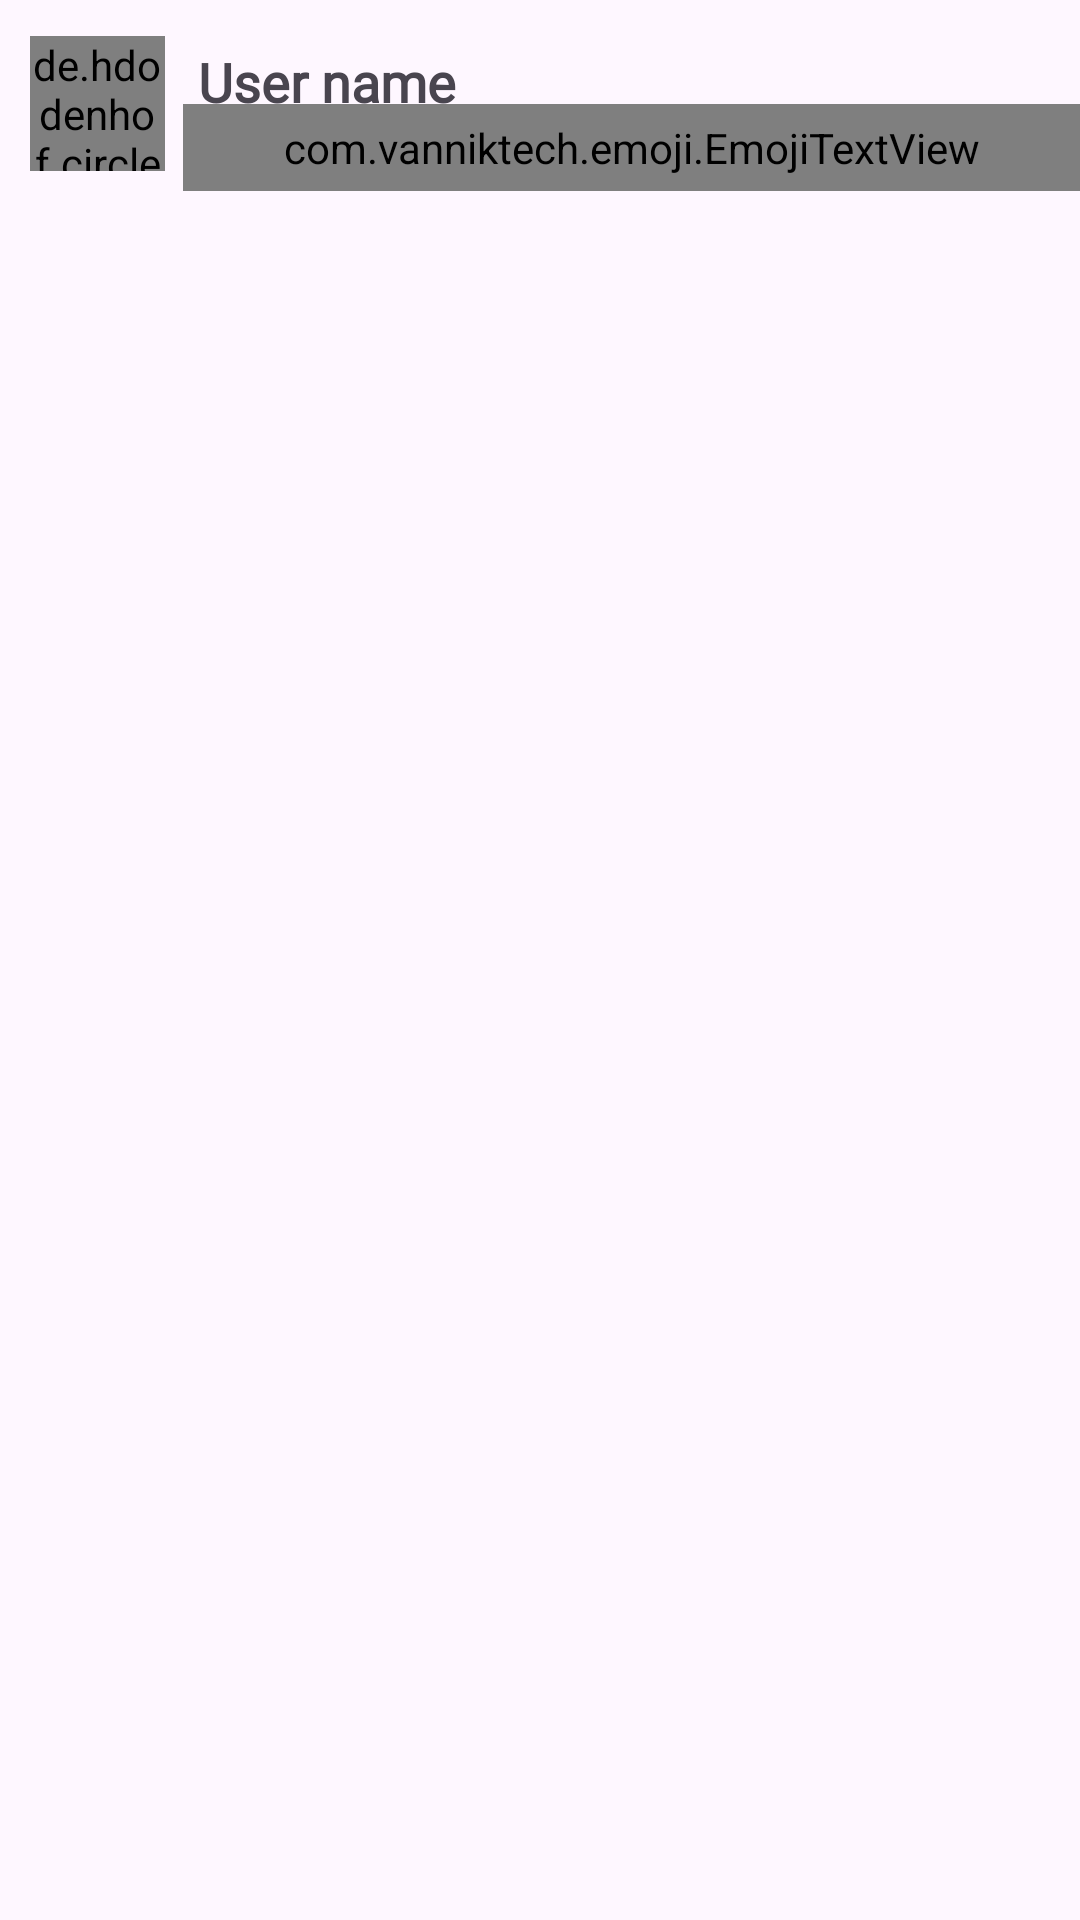

Layout XML and referenced resources for this Android screen:
<!-- AndroidManifest.xml: application theme Theme.ChatVerse -->
<!-- res/layout/sample_show_user.xml -->
<?xml version="1.0" encoding="utf-8"?>
<RelativeLayout xmlns:android="http://schemas.android.com/apk/res/android"
    android:layout_width="match_parent"
    android:layout_height="wrap_content"
    xmlns:tools="http://schemas.android.com/tools"
    android:background="?selectableItemBackground"
    android:layout_marginBottom="8dp">

    <de.hdodenhof.circleimageview.CircleImageView
        android:layout_width="45dp"
        android:layout_height="45dp"
        android:id="@+id/profile_image"
        android:layout_marginLeft="10dp"
        android:layout_marginRight="6dp"
        android:layout_marginTop="12dp"
        android:src="@drawable/account"/>

    <TextView
        android:layout_width="wrap_content"
        android:layout_height="wrap_content"
        android:text="User name"
        android:layout_toRightOf="@id/profile_image"
        android:layout_marginTop="10dp"
        android:textStyle="bold"
        android:fontFamily="@font/sf"
        android:textSize="18sp"
        android:padding="5dp"
        android:id="@+id/username_text"/>

    <ImageView
        android:layout_width="28dp"
        android:layout_height="28dp"
        android:src="@drawable/bluetick"
        android:layout_marginStart="-2dp"
        android:visibility="gone"
        android:layout_toRightOf="@id/username_text"
        android:layout_marginTop="12dp"
        android:id="@+id/bluetick" />

    <com.vanniktech.emoji.EmojiTextView
        android:layout_width="match_parent"
        android:layout_height="wrap_content"
        android:text="this is the last message."
        android:id="@+id/last_message_text"
        android:layout_below="@id/username_text"
        android:layout_toRightOf="@id/profile_image"
        android:padding="5dp"
        android:layout_marginTop="-10dp"
        android:fontFamily="@font/sf"/>

    <TextView
        android:layout_width="wrap_content"
        android:layout_height="wrap_content"
        tools:text="10:00"
        android:textSize="12sp"
        android:layout_marginTop="16dp"
        android:layout_marginEnd="12dp"
        android:layout_alignParentEnd="true"
        android:id="@+id/last_message_time_text"
        android:fontFamily="@font/sf"/>

    <RelativeLayout
        android:layout_width="wrap_content"
        android:layout_height="wrap_content"
        android:layout_below="@id/last_message_time_text"
        android:layout_marginEnd="14dp"
        android:layout_alignParentEnd="true">

        <ImageView
            android:layout_width="wrap_content"
            android:layout_height="wrap_content"
            android:src="@drawable/dot"
            android:id="@+id/dot"
            android:visibility="gone"
            android:fontFamily="@font/sf"/>

        <TextView
            android:layout_width="wrap_content"
            android:layout_height="wrap_content"
            android:id="@+id/message_count"
            android:visibility="gone"
            android:layout_centerInParent="true"
            android:textColor="@android:color/white"
            android:textSize="12sp" />
    </RelativeLayout>


</RelativeLayout>
<!-- resources referenced by this layout -->
<resources>
  <!-- drawable account (drawable) -->
  <vector android:height="24dp" android:tint="#C9C9C9"
      android:viewportHeight="24" android:viewportWidth="24"
      android:width="24dp" xmlns:android="http://schemas.android.com/apk/res/android">
      <path android:fillColor="@android:color/white" android:pathData="M12,2C6.48,2 2,6.48 2,12s4.48,10 10,10s10,-4.48 10,-10S17.52,2 12,2zM12,6c1.93,0 3.5,1.57 3.5,3.5S13.93,13 12,13s-3.5,-1.57 -3.5,-3.5S10.07,6 12,6zM12,20c-2.03,0 -4.43,-0.82 -6.14,-2.88C7.55,15.8 9.68,15 12,15s4.45,0.8 6.14,2.12C16.43,19.18 14.03,20 12,20z"/>
  </vector>
  <!-- drawable dot (drawable) -->
  <vector android:height="24dp" android:tint="#C88568"
      android:viewportHeight="24" android:viewportWidth="24"
      android:width="24dp" xmlns:android="http://schemas.android.com/apk/res/android">
      <path android:fillColor="@android:color/white" android:pathData="M12,2C6.47,2 2,6.47 2,12s4.47,10 10,10 10,-4.47 10,-10S17.53,2 12,2z"/>
  </vector>
  <style name="Theme.ChatVerse" parent="Base.Theme.ChatVerse" />
  <style name="Base.Theme.ChatVerse" parent="Theme.Material3.DayNight.NoActionBar">
          
           <item name="colorPrimary">@color/brown</item>
      </style>
  <color name="brown">#C88568</color>
</resources>
